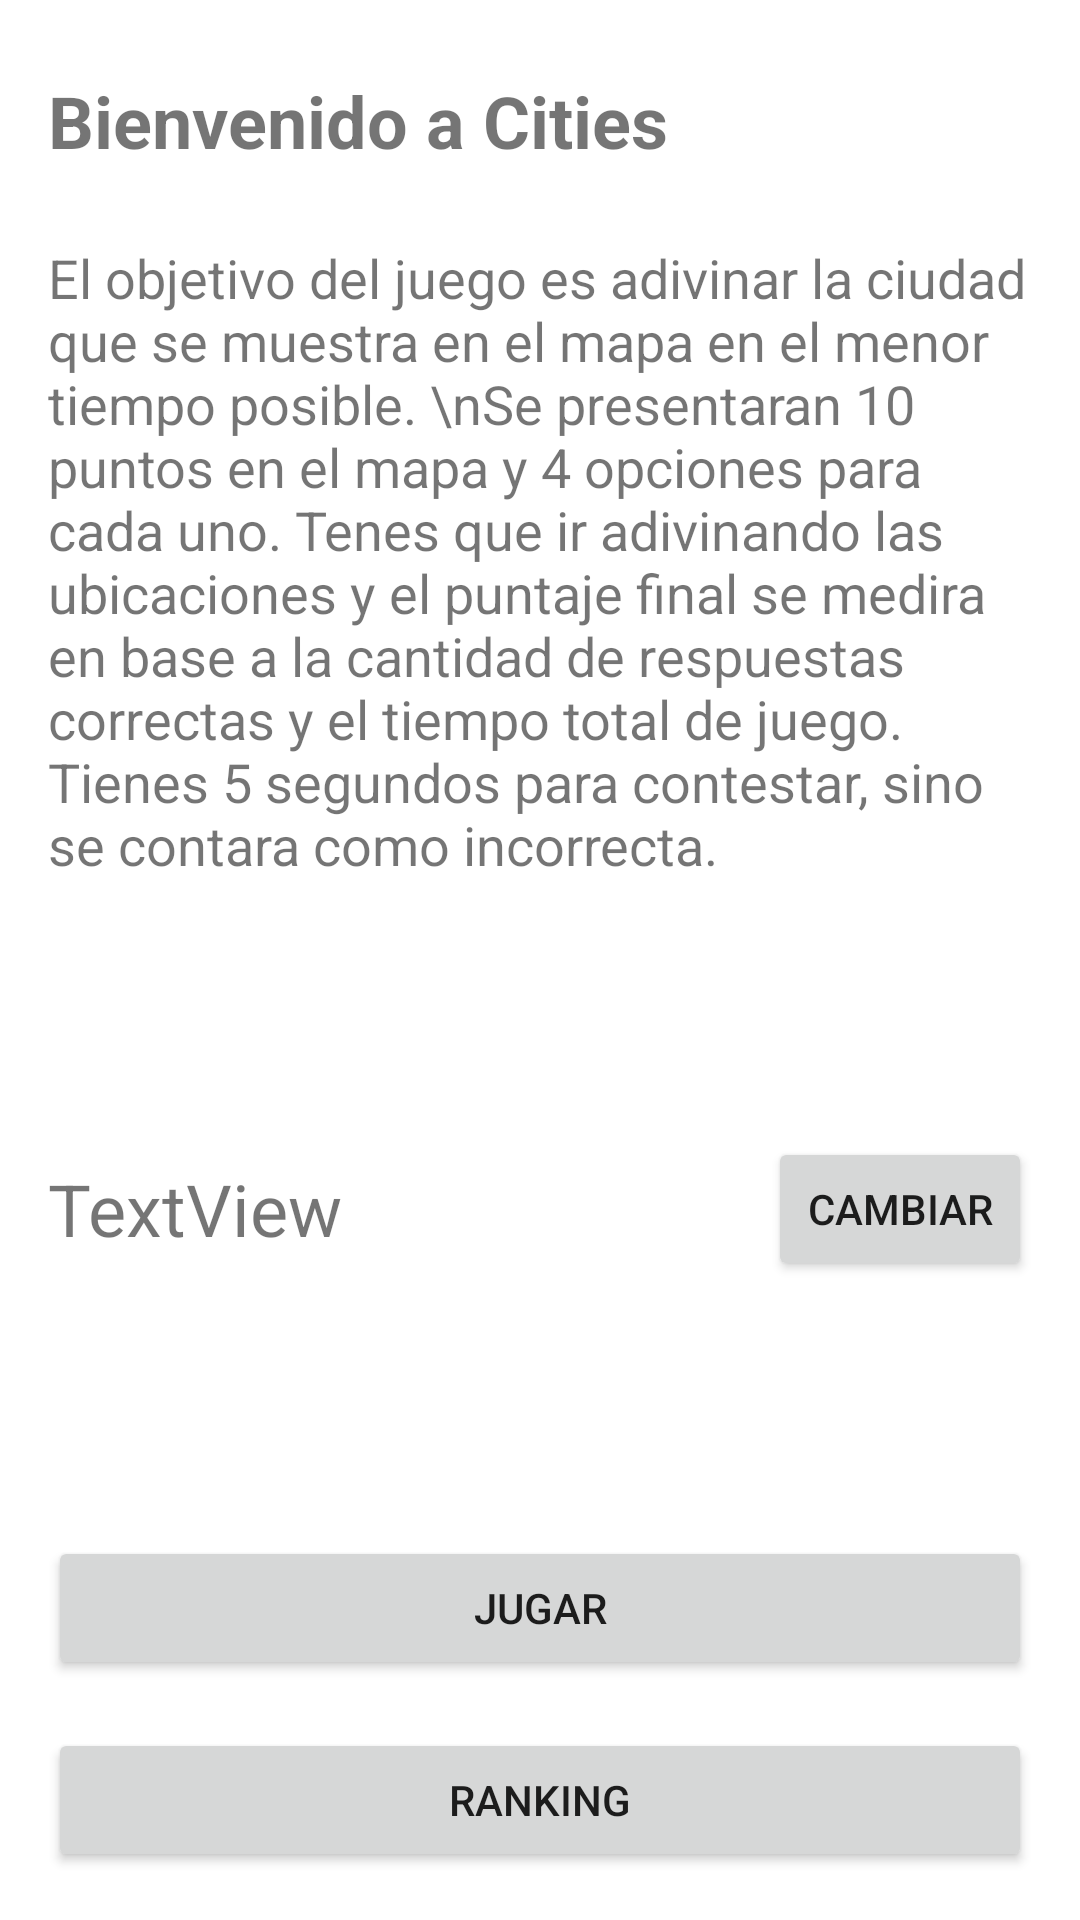

Produce the Android XML layout that renders to this screen, including the resource entries it uses.
<!-- AndroidManifest.xml: application theme Theme.TpMaps -->
<!-- res/layout/fragment_objetivo.xml -->
<?xml version="1.0" encoding="utf-8"?>
<androidx.constraintlayout.widget.ConstraintLayout xmlns:android="http://schemas.android.com/apk/res/android"
    xmlns:app="http://schemas.android.com/apk/res-auto"
    xmlns:tools="http://schemas.android.com/tools"
    android:id="@+id/frameLayout4"
    android:layout_width="match_parent"
    android:layout_height="match_parent"
    tools:context=".ObjetivoFragment">

    <TextView
        android:id="@+id/tvTituloRanking"
        android:layout_width="wrap_content"
        android:layout_height="wrap_content"
        android:layout_marginStart="16dp"
        android:layout_marginTop="24dp"
        android:text="Bienvenido a Cities"
        android:textSize="24sp"
        android:textStyle="bold"
        app:layout_constraintStart_toStartOf="parent"
        app:layout_constraintTop_toTopOf="parent" />

    <TextView
        android:id="@+id/tvTextoObjetivo"
        android:layout_width="0dp"
        android:layout_height="wrap_content"
        android:layout_marginStart="16dp"
        android:layout_marginTop="24dp"
        android:layout_marginEnd="16dp"
        android:text="El objetivo del juego es adivinar la ciudad que se muestra en el mapa en el menor tiempo posible. \nSe presentaran 10 puntos en el mapa y 4 opciones para cada uno. Tenes que ir adivinando las ubicaciones y el puntaje final se medira en base a la cantidad de respuestas correctas y el tiempo total de juego. Tienes 5 segundos para contestar, sino se contara como incorrecta."
        android:textSize="18sp"
        app:layout_constraintEnd_toEndOf="parent"
        app:layout_constraintStart_toStartOf="parent"
        app:layout_constraintTop_toBottomOf="@+id/tvTituloRanking" />

    <TextView
        android:id="@+id/tvJugador"
        android:layout_width="wrap_content"
        android:layout_height="wrap_content"
        android:layout_marginStart="16dp"
        android:text="TextView"
        android:textSize="24sp"
        app:layout_constraintBottom_toTopOf="@+id/btnJugar"
        app:layout_constraintStart_toStartOf="parent"
        app:layout_constraintTop_toBottomOf="@+id/tvTextoObjetivo" />

    <Button
        android:id="@+id/btnJugar"
        android:layout_width="0dp"
        android:layout_height="wrap_content"
        android:layout_marginStart="16dp"
        android:layout_marginEnd="16dp"
        android:layout_marginBottom="16dp"
        android:text="jugar"
        app:layout_constraintBottom_toTopOf="@+id/btnRanking"
        app:layout_constraintEnd_toEndOf="parent"
        app:layout_constraintStart_toStartOf="parent" />

    <Button
        android:id="@+id/btnRanking"
        android:layout_width="0dp"
        android:layout_height="wrap_content"
        android:layout_marginStart="16dp"
        android:layout_marginEnd="16dp"
        android:layout_marginBottom="16dp"
        android:text="ranking"
        app:layout_constraintBottom_toBottomOf="parent"
        app:layout_constraintEnd_toEndOf="parent"
        app:layout_constraintStart_toStartOf="parent" />

    <Button
        android:id="@+id/btnCambiarNombre"
        android:layout_width="wrap_content"
        android:layout_height="wrap_content"
        android:layout_marginEnd="16dp"
        android:text="cambiar"
        app:layout_constraintBottom_toTopOf="@+id/btnJugar"
        app:layout_constraintEnd_toEndOf="parent"
        app:layout_constraintTop_toBottomOf="@+id/tvTextoObjetivo" />

</androidx.constraintlayout.widget.ConstraintLayout>
<!-- resources referenced by this layout -->
<resources>
  <style name="Theme.TpMaps" parent="Theme.MaterialComponents.DayNight.NoActionBar">
          
          <item name="colorPrimary">@color/dark</item>
          <item name="colorPrimaryVariant">@color/purple_700</item>
          <item name="colorOnPrimary">@color/light</item>
          
          <item name="colorSecondary">@color/teal_200</item>
          <item name="colorSecondaryVariant">@color/teal_700</item>
          <item name="colorOnSecondary">@color/black</item>
          
          <item name="android:windowTranslucentStatus">true</item>
          
      </style>
  <color name="dark">#141414</color>
  <color name="purple_700">#FF3700B3</color>
  <color name="light">#EEEEEEEE</color>
  <color name="teal_200">#FF03DAC5</color>
  <color name="teal_700">#FF018786</color>
  <color name="black">#FF000000</color>
</resources>
